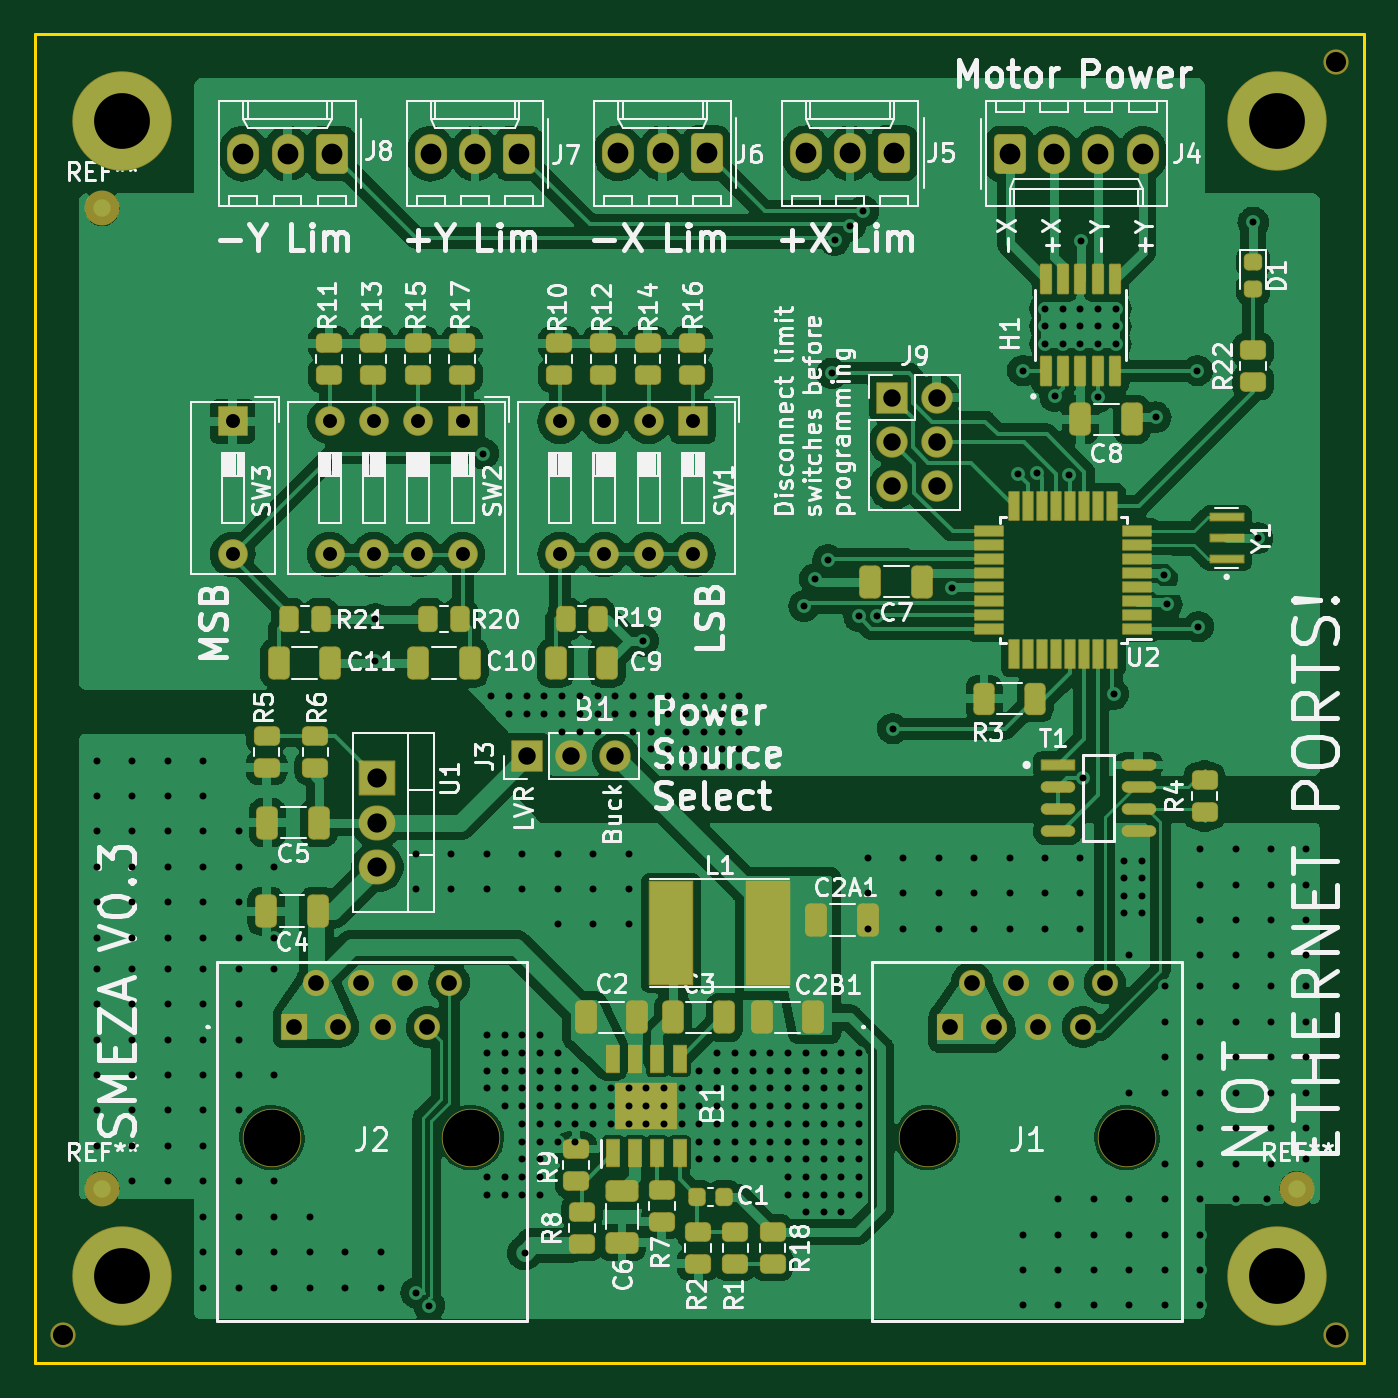
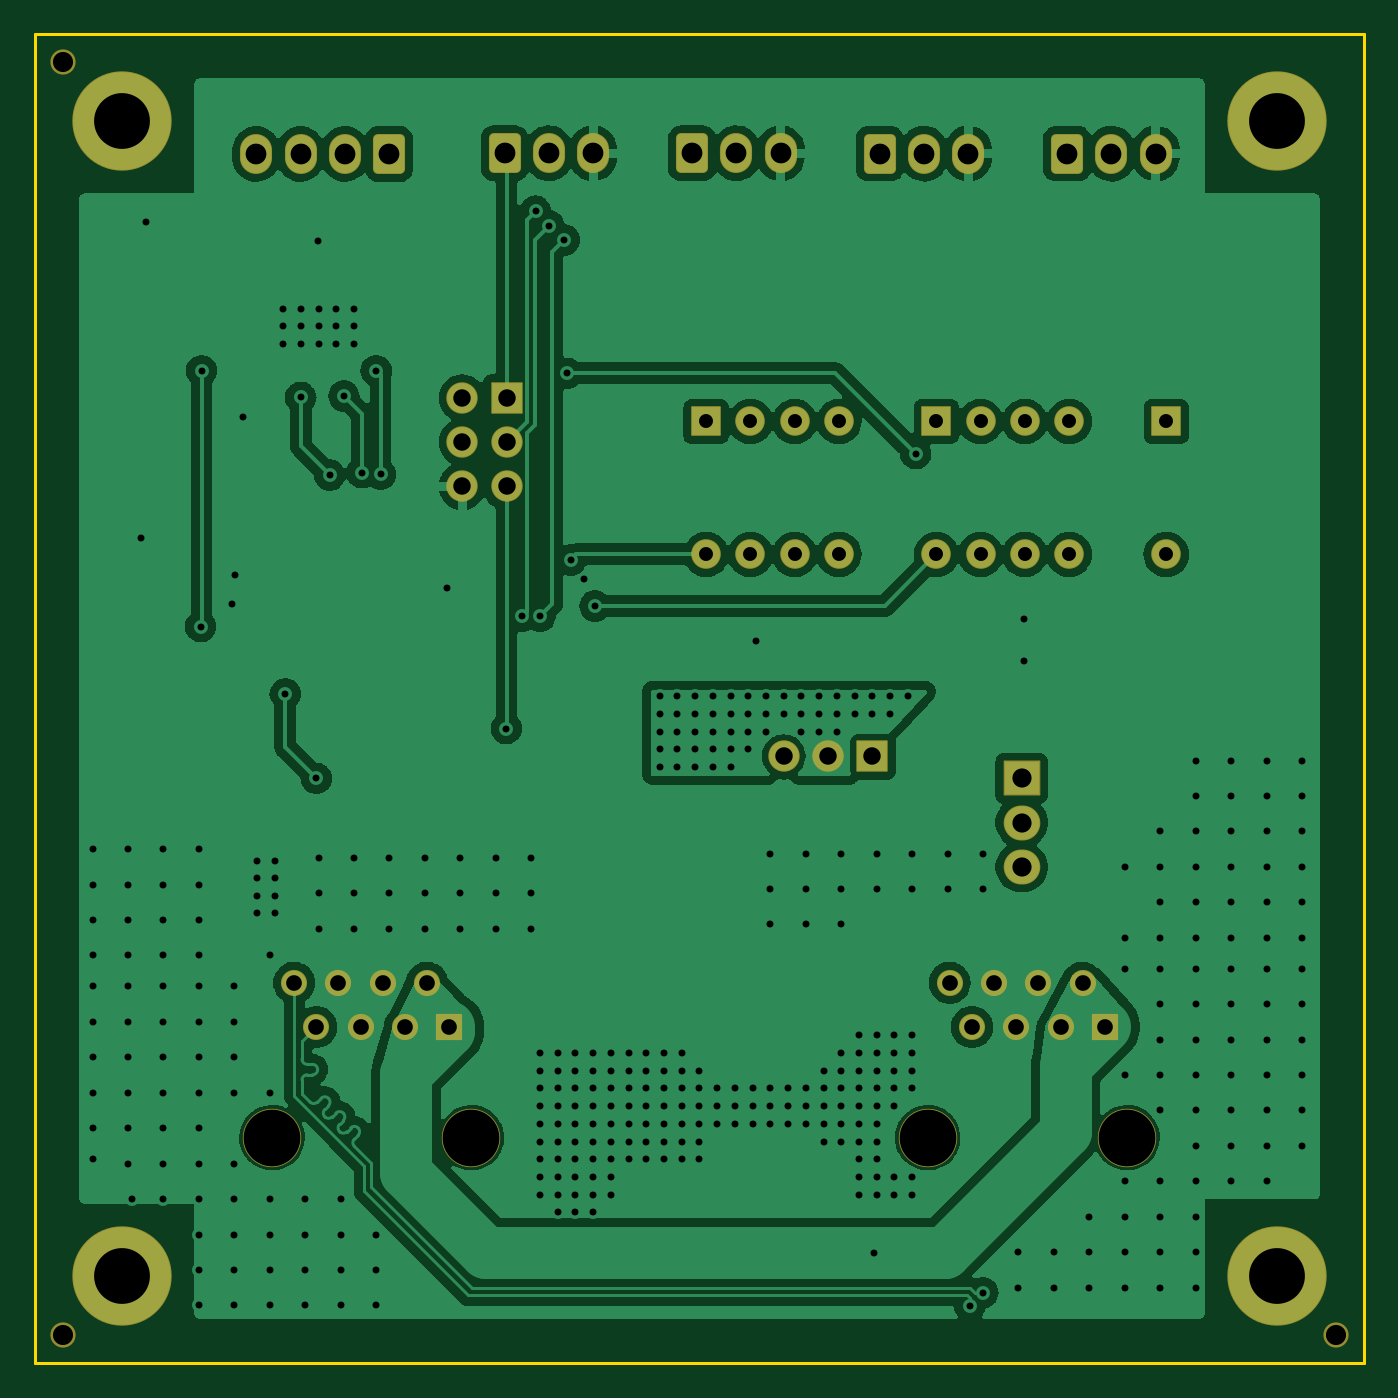
Circuit board: 11 layer files. Board 76.2 x 76.2 mm.
- bottom_copper: smeza_pcb-CuBottom.gbr (184401 bytes)
- top_copper: smeza_pcb-CuTop.gbr (307655 bytes)
- outline: smeza_pcb-EdgeCuts.gbr (690 bytes)
- bottom_mask: smeza_pcb-MaskBottom.gbr (4368 bytes)
- top_mask: smeza_pcb-MaskTop.gbr (10947 bytes)
- drill: smeza_pcb-NPTH.drl (504 bytes)
- drill: smeza_pcb-PTH.drl (7039 bytes)
- paste: smeza_pcb-PasteBottom.gbr (456 bytes)
- paste: smeza_pcb-PasteTop.gbr (6840 bytes)
- bottom_silk: smeza_pcb-SilkBottom.gbr (4371 bytes)
- top_silk: smeza_pcb-SilkTop.gbr (164422 bytes)

=== bottom_copper: smeza_pcb-CuBottom.gbr (184401 bytes, source omitted) ===
=== top_copper: smeza_pcb-CuTop.gbr (307655 bytes, source omitted) ===
=== outline: smeza_pcb-EdgeCuts.gbr ===
%TF.GenerationSoftware,KiCad,Pcbnew,(7.0.0)*%
%TF.CreationDate,2023-03-10T19:40:05-08:00*%
%TF.ProjectId,smeza_pcb,736d657a-615f-4706-9362-2e6b69636164,rev?*%
%TF.SameCoordinates,Original*%
%TF.FileFunction,Profile,NP*%
%FSLAX46Y46*%
G04 Gerber Fmt 4.6, Leading zero omitted, Abs format (unit mm)*
G04 Created by KiCad (PCBNEW (7.0.0)) date 2023-03-10 19:40:05*
%MOMM*%
%LPD*%
G01*
G04 APERTURE LIST*
%TA.AperFunction,Profile*%
%ADD10C,0.200000*%
%TD*%
G04 APERTURE END LIST*
D10*
X101600000Y-53340000D02*
X177800000Y-53340000D01*
X177800000Y-53340000D02*
X177800000Y-129540000D01*
X177800000Y-129540000D02*
X101600000Y-129540000D01*
X101600000Y-129540000D02*
X101600000Y-53340000D01*
M02*

=== bottom_mask: smeza_pcb-MaskBottom.gbr ===
%TF.GenerationSoftware,KiCad,Pcbnew,(7.0.0)*%
%TF.CreationDate,2023-03-10T19:40:05-08:00*%
%TF.ProjectId,smeza_pcb,736d657a-615f-4706-9362-2e6b69636164,rev?*%
%TF.SameCoordinates,Original*%
%TF.FileFunction,Soldermask,Bot*%
%TF.FilePolarity,Negative*%
%FSLAX46Y46*%
G04 Gerber Fmt 4.6, Leading zero omitted, Abs format (unit mm)*
G04 Created by KiCad (PCBNEW (7.0.0)) date 2023-03-10 19:40:05*
%MOMM*%
%LPD*%
G01*
G04 APERTURE LIST*
G04 Aperture macros list*
%AMRoundRect*
0 Rectangle with rounded corners*
0 $1 Rounding radius*
0 $2 $3 $4 $5 $6 $7 $8 $9 X,Y pos of 4 corners*
0 Add a 4 corners polygon primitive as box body*
4,1,4,$2,$3,$4,$5,$6,$7,$8,$9,$2,$3,0*
0 Add four circle primitives for the rounded corners*
1,1,$1+$1,$2,$3*
1,1,$1+$1,$4,$5*
1,1,$1+$1,$6,$7*
1,1,$1+$1,$8,$9*
0 Add four rect primitives between the rounded corners*
20,1,$1+$1,$2,$3,$4,$5,0*
20,1,$1+$1,$4,$5,$6,$7,0*
20,1,$1+$1,$6,$7,$8,$9,0*
20,1,$1+$1,$8,$9,$2,$3,0*%
G04 Aperture macros list end*
%ADD10C,1.448000*%
%ADD11RoundRect,0.050000X-0.800000X0.800000X-0.800000X-0.800000X0.800000X-0.800000X0.800000X0.800000X0*%
%ADD12O,1.700000X1.700000*%
%ADD13RoundRect,0.050000X-0.850000X-0.850000X0.850000X-0.850000X0.850000X0.850000X-0.850000X0.850000X0*%
%ADD14O,1.800000X1.800000*%
%ADD15RoundRect,0.300000X0.620000X0.845000X-0.620000X0.845000X-0.620000X-0.845000X0.620000X-0.845000X0*%
%ADD16O,1.840000X2.290000*%
%ADD17RoundRect,0.050000X-1.000000X0.952500X-1.000000X-0.952500X1.000000X-0.952500X1.000000X0.952500X0*%
%ADD18O,2.100000X2.005000*%
%ADD19C,5.700000*%
%ADD20C,3.350000*%
%ADD21RoundRect,0.050000X-0.700000X-0.700000X0.700000X-0.700000X0.700000X0.700000X-0.700000X0.700000X0*%
%ADD22C,1.500000*%
%ADD23RoundRect,0.300000X-0.620000X-0.845000X0.620000X-0.845000X0.620000X0.845000X-0.620000X0.845000X0*%
%ADD24RoundRect,0.050000X0.850000X-0.850000X0.850000X0.850000X-0.850000X0.850000X-0.850000X-0.850000X0*%
G04 APERTURE END LIST*
D10*
%TO.C,FAB\u002A\u002A*%
X176174400Y-127914400D03*
%TD*%
%TO.C,FAB\u002A\u002A*%
X103225600Y-127914400D03*
%TD*%
%TO.C,FAB\u002A\u002A*%
X176174400Y-54965600D03*
%TD*%
D11*
%TO.C,SW1*%
X139320800Y-75557600D03*
D12*
X136780799Y-75557599D03*
X134240799Y-75557599D03*
X131700799Y-75557599D03*
X131700799Y-83177599D03*
X134240799Y-83177599D03*
X136780799Y-83177599D03*
X139320799Y-83177599D03*
%TD*%
D13*
%TO.C,J9*%
X150765000Y-74200000D03*
D14*
X153304999Y-74199999D03*
X150764999Y-76739999D03*
X153304999Y-76739999D03*
X150764999Y-79279999D03*
X153304999Y-79279999D03*
%TD*%
D15*
%TO.C,J7*%
X129370666Y-60198000D03*
D16*
X126830665Y-60197999D03*
X124290665Y-60197999D03*
%TD*%
D17*
%TO.C,U1*%
X121229000Y-96012000D03*
D18*
X121228999Y-98551999D03*
X121228999Y-101091999D03*
%TD*%
D19*
%TO.C,REF\u002A\u002A*%
X172800000Y-124540000D03*
%TD*%
D11*
%TO.C,SW2*%
X126122800Y-75557600D03*
D12*
X123582799Y-75557599D03*
X121042799Y-75557599D03*
X118502799Y-75557599D03*
X118502799Y-83177599D03*
X121042799Y-83177599D03*
X123582799Y-83177599D03*
X126122799Y-83177599D03*
%TD*%
D15*
%TO.C,J5*%
X150876000Y-60178000D03*
D16*
X148335999Y-60177999D03*
X145795999Y-60177999D03*
%TD*%
D20*
%TO.C,J2*%
X115189000Y-116625000D03*
X126619000Y-116625000D03*
D21*
X116459000Y-110275000D03*
D22*
X117729000Y-107735000D03*
X118999000Y-110275000D03*
X120269000Y-107735000D03*
X121539000Y-110275000D03*
X122809000Y-107735000D03*
X124079000Y-110275000D03*
X125349000Y-107735000D03*
%TD*%
D23*
%TO.C,J4*%
X157496000Y-60218000D03*
D16*
X160035999Y-60217999D03*
X162575999Y-60217999D03*
X165115999Y-60217999D03*
%TD*%
D20*
%TO.C,J1*%
X152781000Y-116625000D03*
X164211000Y-116625000D03*
D21*
X154051000Y-110275000D03*
D22*
X155321000Y-107735000D03*
X156591000Y-110275000D03*
X157861000Y-107735000D03*
X159131000Y-110275000D03*
X160401000Y-107735000D03*
X161671000Y-110275000D03*
X162941000Y-107735000D03*
%TD*%
D15*
%TO.C,J8*%
X118618000Y-60198000D03*
D16*
X116077999Y-60197999D03*
X113537999Y-60197999D03*
%TD*%
D15*
%TO.C,J6*%
X140123332Y-60178000D03*
D16*
X137583331Y-60177999D03*
X135043331Y-60177999D03*
%TD*%
D24*
%TO.C,J3*%
X129794000Y-94742000D03*
D14*
X132333999Y-94741999D03*
X134873999Y-94741999D03*
%TD*%
D19*
%TO.C,REF\u002A\u002A*%
X106600000Y-58340000D03*
%TD*%
%TO.C,REF\u002A\u002A*%
X106600000Y-124540000D03*
%TD*%
%TO.C,REF\u002A\u002A*%
X172800000Y-58340000D03*
%TD*%
D11*
%TO.C,SW3*%
X112940200Y-75557600D03*
D12*
X112940199Y-83177599D03*
%TD*%
M02*

=== top_mask: smeza_pcb-MaskTop.gbr (10947 bytes, source omitted) ===
=== drill: smeza_pcb-NPTH.drl ===
M48
; DRILL file {KiCad (7.0.0)} date Fri Mar 10 19:40:05 2023
; FORMAT={-:-/ absolute / inch / decimal}
; #@! TF.CreationDate,2023-03-10T19:40:05-08:00
; #@! TF.GenerationSoftware,Kicad,Pcbnew,(7.0.0)
; #@! TF.FileFunction,NonPlated,1,2,NPTH
FMAT,2
INCH
; #@! TA.AperFunction,NonPlated,NPTH,ComponentDrill
T1C0.0454
; #@! TA.AperFunction,NonPlated,NPTH,ComponentDrill
T2C0.1280
%
G90
G05
T1
X4.064Y-5.036
X6.936Y-2.164
X6.936Y-5.036
T2
X4.535Y-4.5915
X4.985Y-4.5915
X6.015Y-4.5915
X6.465Y-4.5915
T0
M30

=== drill: smeza_pcb-PTH.drl (7039 bytes, source omitted) ===
=== paste: smeza_pcb-PasteBottom.gbr ===
%TF.GenerationSoftware,KiCad,Pcbnew,(7.0.0)*%
%TF.CreationDate,2023-03-10T19:40:05-08:00*%
%TF.ProjectId,smeza_pcb,736d657a-615f-4706-9362-2e6b69636164,rev?*%
%TF.SameCoordinates,Original*%
%TF.FileFunction,Paste,Bot*%
%TF.FilePolarity,Positive*%
%FSLAX46Y46*%
G04 Gerber Fmt 4.6, Leading zero omitted, Abs format (unit mm)*
G04 Created by KiCad (PCBNEW (7.0.0)) date 2023-03-10 19:40:05*
%MOMM*%
%LPD*%
G01*
G04 APERTURE LIST*
G04 APERTURE END LIST*
M02*

=== paste: smeza_pcb-PasteTop.gbr (6840 bytes, source omitted) ===
=== bottom_silk: smeza_pcb-SilkBottom.gbr ===
%TF.GenerationSoftware,KiCad,Pcbnew,(7.0.0)*%
%TF.CreationDate,2023-03-10T19:40:05-08:00*%
%TF.ProjectId,smeza_pcb,736d657a-615f-4706-9362-2e6b69636164,rev?*%
%TF.SameCoordinates,Original*%
%TF.FileFunction,Legend,Bot*%
%TF.FilePolarity,Positive*%
%FSLAX46Y46*%
G04 Gerber Fmt 4.6, Leading zero omitted, Abs format (unit mm)*
G04 Created by KiCad (PCBNEW (7.0.0)) date 2023-03-10 19:40:05*
%MOMM*%
%LPD*%
G01*
G04 APERTURE LIST*
G04 Aperture macros list*
%AMRoundRect*
0 Rectangle with rounded corners*
0 $1 Rounding radius*
0 $2 $3 $4 $5 $6 $7 $8 $9 X,Y pos of 4 corners*
0 Add a 4 corners polygon primitive as box body*
4,1,4,$2,$3,$4,$5,$6,$7,$8,$9,$2,$3,0*
0 Add four circle primitives for the rounded corners*
1,1,$1+$1,$2,$3*
1,1,$1+$1,$4,$5*
1,1,$1+$1,$6,$7*
1,1,$1+$1,$8,$9*
0 Add four rect primitives between the rounded corners*
20,1,$1+$1,$2,$3,$4,$5,0*
20,1,$1+$1,$4,$5,$6,$7,0*
20,1,$1+$1,$6,$7,$8,$9,0*
20,1,$1+$1,$8,$9,$2,$3,0*%
G04 Aperture macros list end*
%ADD10C,1.448000*%
%ADD11RoundRect,0.050000X-0.800000X0.800000X-0.800000X-0.800000X0.800000X-0.800000X0.800000X0.800000X0*%
%ADD12O,1.700000X1.700000*%
%ADD13RoundRect,0.050000X-0.850000X-0.850000X0.850000X-0.850000X0.850000X0.850000X-0.850000X0.850000X0*%
%ADD14O,1.800000X1.800000*%
%ADD15RoundRect,0.300000X0.620000X0.845000X-0.620000X0.845000X-0.620000X-0.845000X0.620000X-0.845000X0*%
%ADD16O,1.840000X2.290000*%
%ADD17RoundRect,0.050000X-1.000000X0.952500X-1.000000X-0.952500X1.000000X-0.952500X1.000000X0.952500X0*%
%ADD18O,2.100000X2.005000*%
%ADD19C,5.700000*%
%ADD20C,3.350000*%
%ADD21RoundRect,0.050000X-0.700000X-0.700000X0.700000X-0.700000X0.700000X0.700000X-0.700000X0.700000X0*%
%ADD22C,1.500000*%
%ADD23RoundRect,0.300000X-0.620000X-0.845000X0.620000X-0.845000X0.620000X0.845000X-0.620000X0.845000X0*%
%ADD24RoundRect,0.050000X0.850000X-0.850000X0.850000X0.850000X-0.850000X0.850000X-0.850000X-0.850000X0*%
G04 APERTURE END LIST*
%LPC*%
D10*
%TO.C,FAB\u002A\u002A*%
X176174400Y-127914400D03*
%TD*%
%TO.C,FAB\u002A\u002A*%
X103225600Y-127914400D03*
%TD*%
%TO.C,FAB\u002A\u002A*%
X176174400Y-54965600D03*
%TD*%
D11*
%TO.C,SW1*%
X139320800Y-75557600D03*
D12*
X136780799Y-75557599D03*
X134240799Y-75557599D03*
X131700799Y-75557599D03*
X131700799Y-83177599D03*
X134240799Y-83177599D03*
X136780799Y-83177599D03*
X139320799Y-83177599D03*
%TD*%
D13*
%TO.C,J9*%
X150765000Y-74200000D03*
D14*
X153304999Y-74199999D03*
X150764999Y-76739999D03*
X153304999Y-76739999D03*
X150764999Y-79279999D03*
X153304999Y-79279999D03*
%TD*%
D15*
%TO.C,J7*%
X129370666Y-60198000D03*
D16*
X126830665Y-60197999D03*
X124290665Y-60197999D03*
%TD*%
D17*
%TO.C,U1*%
X121229000Y-96012000D03*
D18*
X121228999Y-98551999D03*
X121228999Y-101091999D03*
%TD*%
D19*
%TO.C,REF\u002A\u002A*%
X172800000Y-124540000D03*
%TD*%
D11*
%TO.C,SW2*%
X126122800Y-75557600D03*
D12*
X123582799Y-75557599D03*
X121042799Y-75557599D03*
X118502799Y-75557599D03*
X118502799Y-83177599D03*
X121042799Y-83177599D03*
X123582799Y-83177599D03*
X126122799Y-83177599D03*
%TD*%
D15*
%TO.C,J5*%
X150876000Y-60178000D03*
D16*
X148335999Y-60177999D03*
X145795999Y-60177999D03*
%TD*%
D20*
%TO.C,J2*%
X115189000Y-116625000D03*
X126619000Y-116625000D03*
D21*
X116459000Y-110275000D03*
D22*
X117729000Y-107735000D03*
X118999000Y-110275000D03*
X120269000Y-107735000D03*
X121539000Y-110275000D03*
X122809000Y-107735000D03*
X124079000Y-110275000D03*
X125349000Y-107735000D03*
%TD*%
D23*
%TO.C,J4*%
X157496000Y-60218000D03*
D16*
X160035999Y-60217999D03*
X162575999Y-60217999D03*
X165115999Y-60217999D03*
%TD*%
D20*
%TO.C,J1*%
X152781000Y-116625000D03*
X164211000Y-116625000D03*
D21*
X154051000Y-110275000D03*
D22*
X155321000Y-107735000D03*
X156591000Y-110275000D03*
X157861000Y-107735000D03*
X159131000Y-110275000D03*
X160401000Y-107735000D03*
X161671000Y-110275000D03*
X162941000Y-107735000D03*
%TD*%
D15*
%TO.C,J8*%
X118618000Y-60198000D03*
D16*
X116077999Y-60197999D03*
X113537999Y-60197999D03*
%TD*%
D15*
%TO.C,J6*%
X140123332Y-60178000D03*
D16*
X137583331Y-60177999D03*
X135043331Y-60177999D03*
%TD*%
D24*
%TO.C,J3*%
X129794000Y-94742000D03*
D14*
X132333999Y-94741999D03*
X134873999Y-94741999D03*
%TD*%
D19*
%TO.C,REF\u002A\u002A*%
X106600000Y-58340000D03*
%TD*%
%TO.C,REF\u002A\u002A*%
X106600000Y-124540000D03*
%TD*%
%TO.C,REF\u002A\u002A*%
X172800000Y-58340000D03*
%TD*%
D11*
%TO.C,SW3*%
X112940200Y-75557600D03*
D12*
X112940199Y-83177599D03*
%TD*%
M02*

=== top_silk: smeza_pcb-SilkTop.gbr (164422 bytes, source omitted) ===
